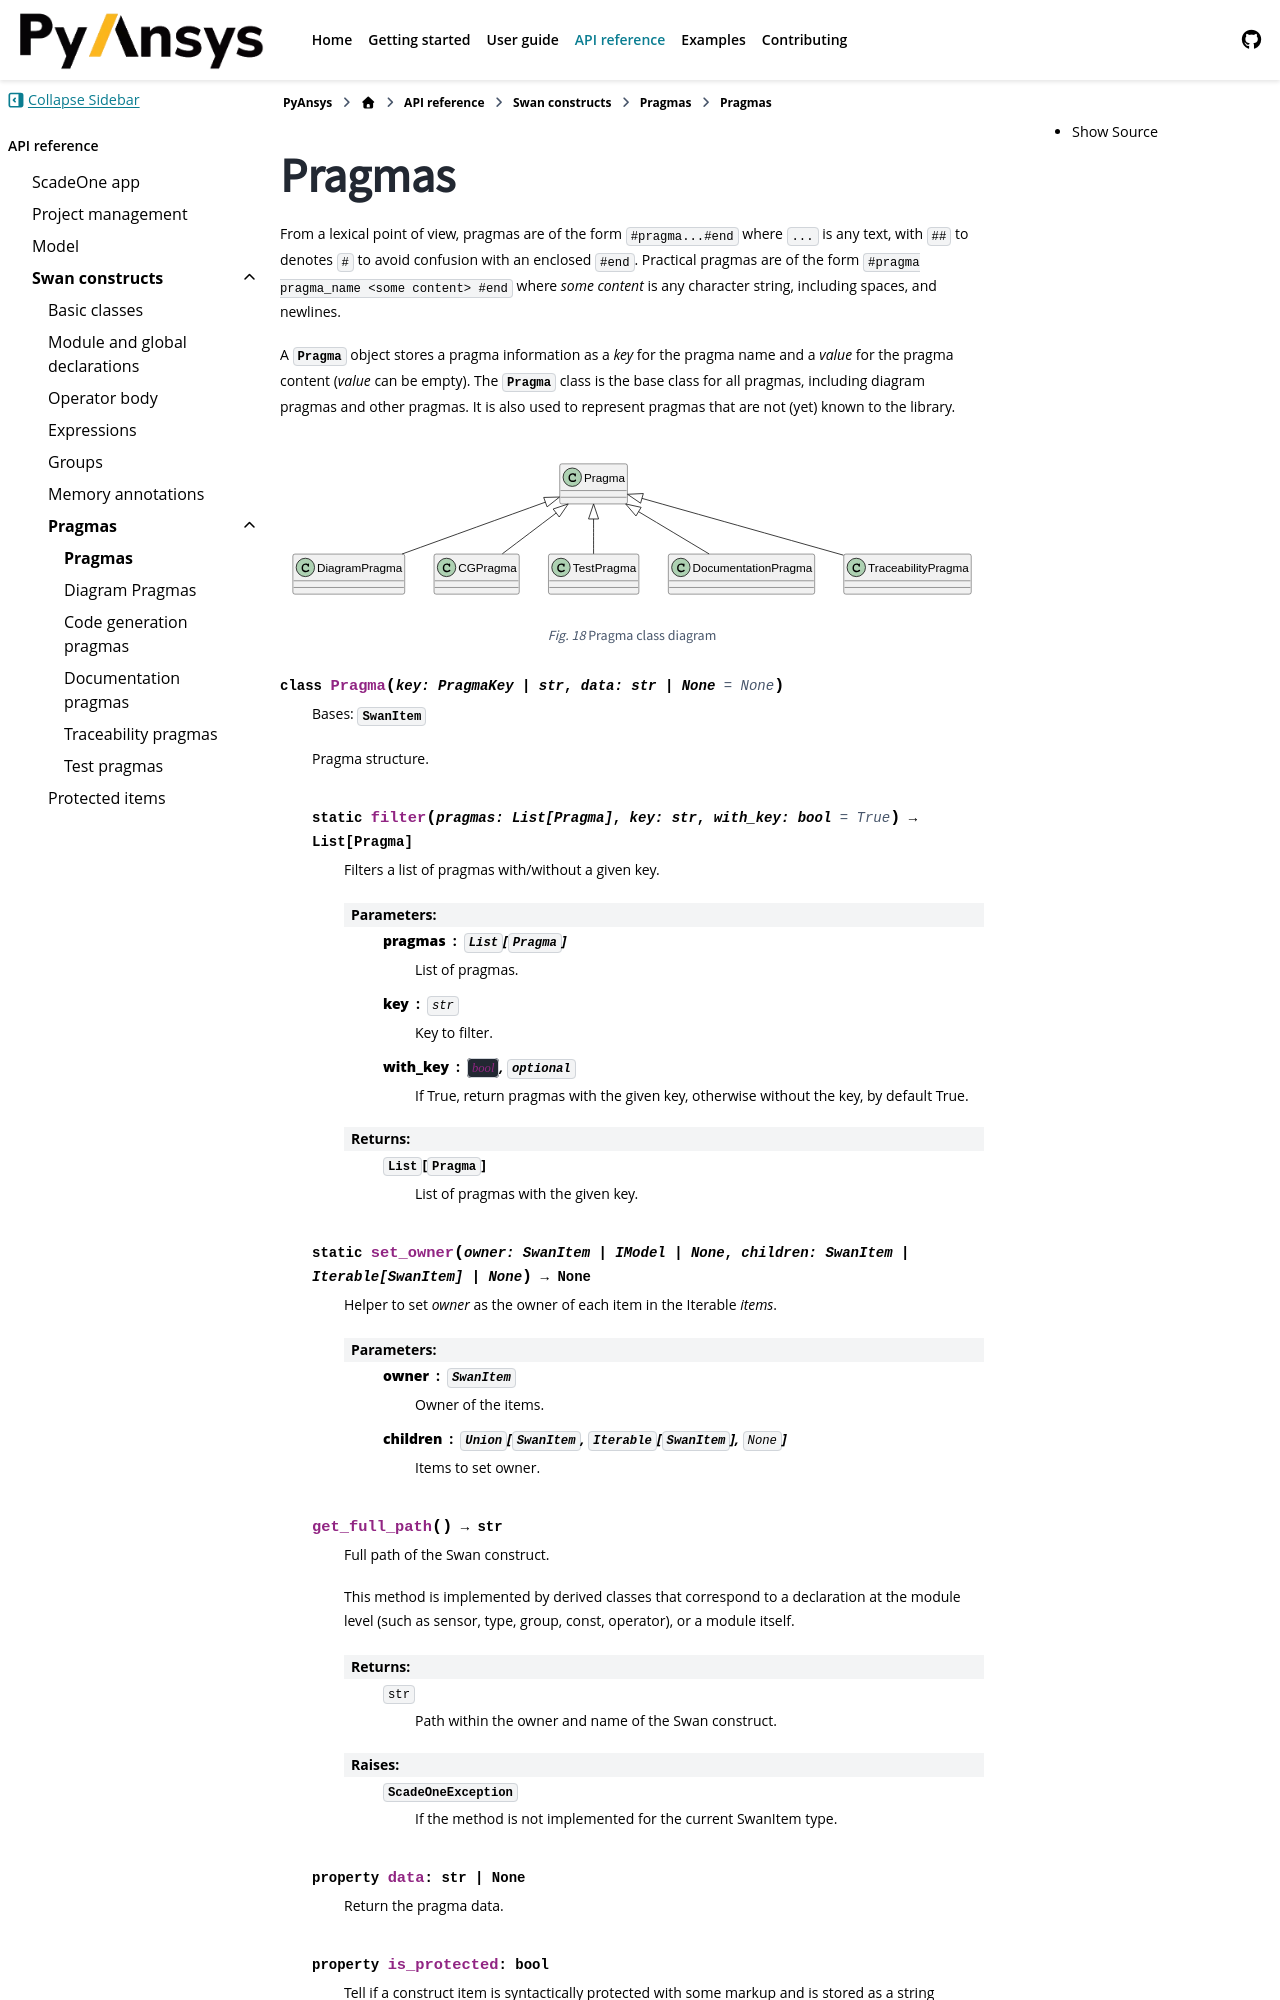

repository: ansys/pyscadeone · page: pull/55/api/language/pragmas/pragma.html · generator: sphinx

.. _ref_pragmas:

Pragmas
=======

.. currentmodule:: ansys.scadeone.core.swan

From a lexical point of view, pragmas are of the form ``#pragma...#end`` where ``...`` is
any text, with ``##`` to denotes ``#`` to avoid confusion with an enclosed ``#end``. 
Practical pragmas are of the form ``#pragma pragma_name <some content> #end`` 
where *some content* is any character string, including spaces, and newlines.
